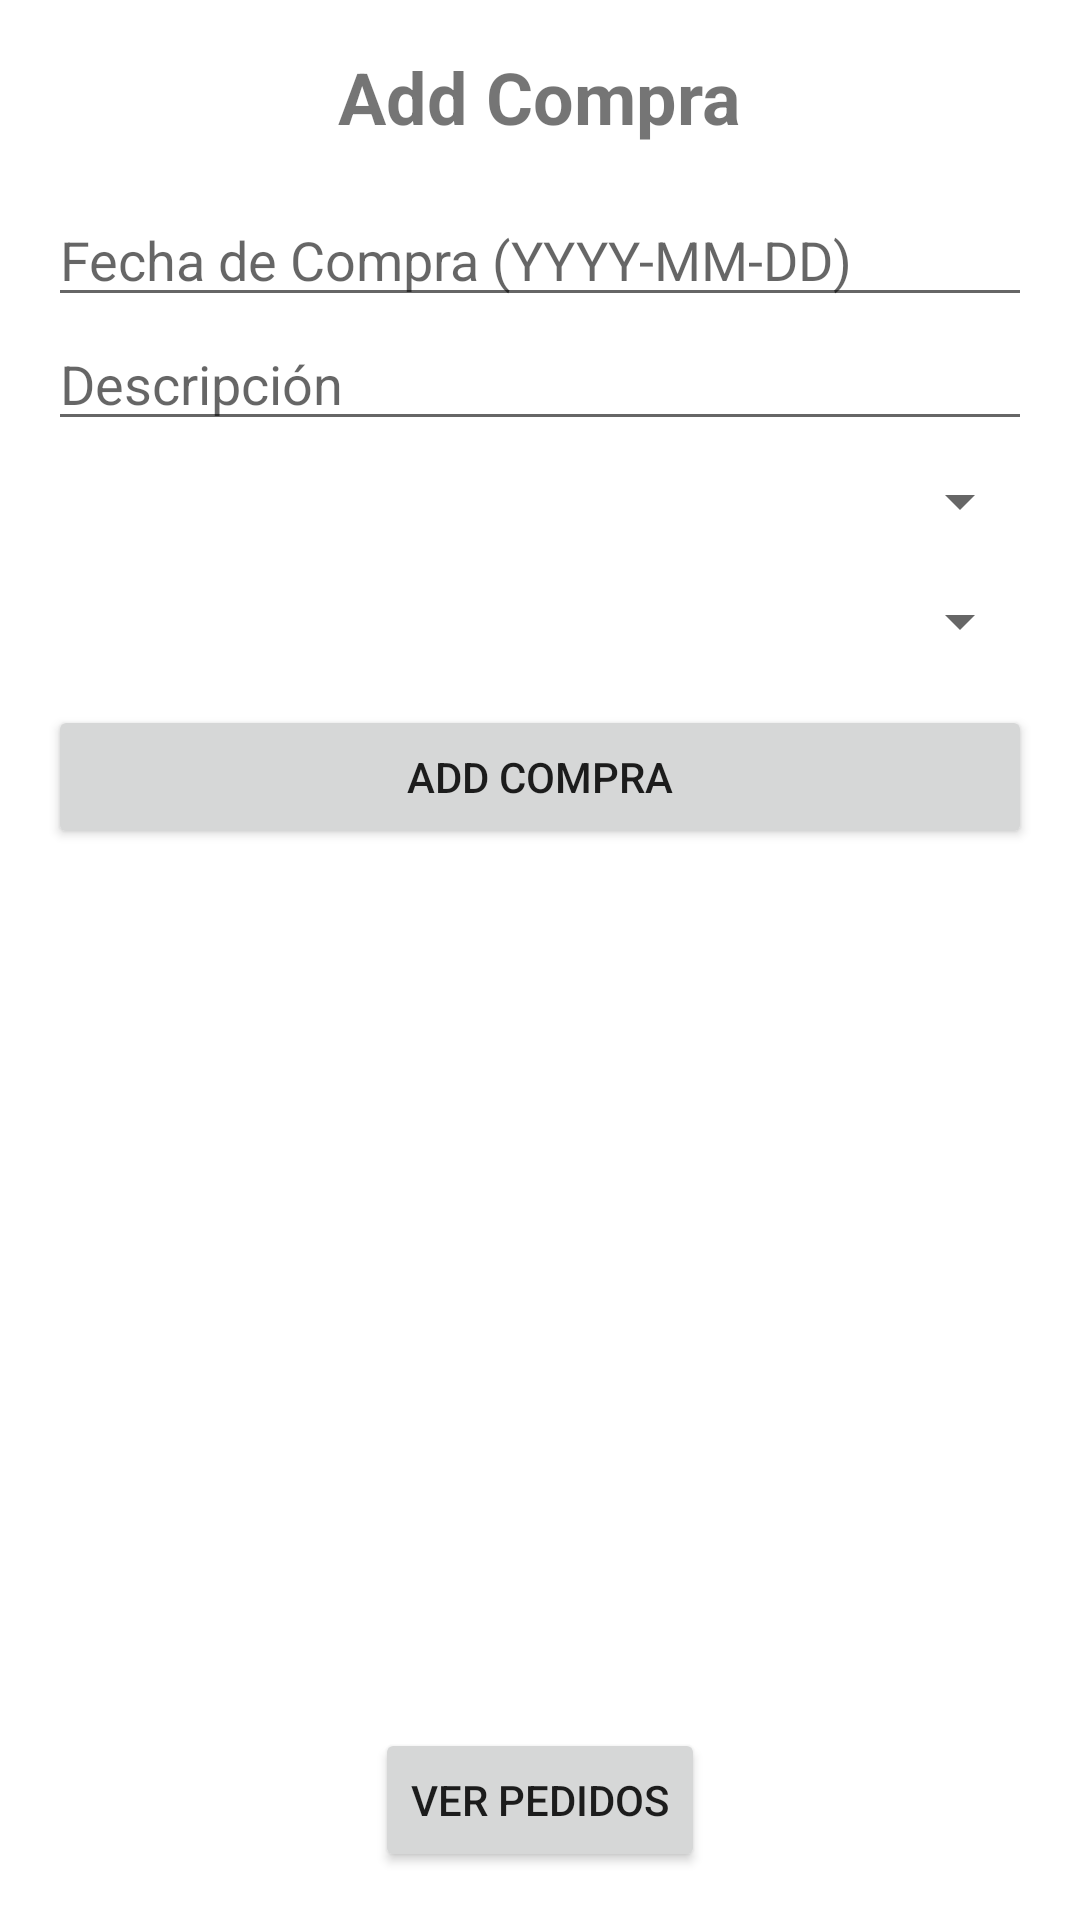

Android layout source for this screen:
<!-- AndroidManifest.xml: application theme Theme.TfgJunio -->
<!-- res/layout/activity_add_compra_view.xml -->
<?xml version="1.0" encoding="utf-8"?>
<LinearLayout xmlns:android="http://schemas.android.com/apk/res/android"
    xmlns:tools="http://schemas.android.com/tools"
    android:layout_width="match_parent"
    android:layout_height="match_parent"
    android:orientation="vertical"
    android:padding="16dp"
    tools:context="com.tfgjunio.view.Compra.AddCompraView">

    <TextView
        android:id="@+id/tvAddCompraTitle"
        android:layout_width="wrap_content"
        android:layout_height="wrap_content"
        android:text="Add Compra"
        android:textSize="24sp"
        android:textStyle="bold"
        android:layout_gravity="center_horizontal"
        android:paddingBottom="16dp"/>

    <EditText
        android:id="@+id/etFechaCompra"
        android:layout_width="match_parent"
        android:layout_height="wrap_content"
        android:hint="Fecha de Compra (YYYY-MM-DD)"
        android:inputType="date"
        android:focusable="false"
        android:clickable="false"/>

    <EditText
        android:id="@+id/etDescripcionCompra"
        android:layout_width="match_parent"
        android:layout_height="wrap_content"
        android:hint="Descripción"
        android:inputType="textMultiLine" />

    <Spinner
        android:id="@+id/spinnerRecursos"
        android:layout_width="match_parent"
        android:layout_height="wrap_content"
        android:prompt="Seleccionar Recursos"
        android:layout_marginTop="8dp" />

    <Spinner
        android:id="@+id/spinnerCrianza"
        android:layout_width="match_parent"
        android:layout_height="wrap_content"
        android:prompt="Seleccionar Crianza"
        android:layout_marginTop="16dp" />

    <Button
        android:id="@+id/btnAddCompra"
        android:layout_width="match_parent"
        android:layout_height="wrap_content"
        android:text="Add Compra"
        android:layout_marginTop="16dp" />

    <LinearLayout
        android:layout_width="match_parent"
        android:layout_height="0dp"
        android:layout_weight="1"
        android:gravity="bottom|center">

        <Button
            android:id="@+id/btnListCompra"
            android:layout_width="wrap_content"
            android:layout_height="wrap_content"
            android:text="Ver pedidos" />
    </LinearLayout>
</LinearLayout>
<!-- resources referenced by this layout -->
<resources>
  <style name="Theme.TfgJunio" parent="Theme.MaterialComponents.DayNight.DarkActionBar">
          
          <item name="colorPrimary">@color/green</item>
          <item name="colorPrimaryVariant">@color/purple_700</item>
          <item name="colorOnPrimary">@color/white</item>
          
          <item name="colorSecondary">@color/teal_200</item>
          <item name="colorSecondaryVariant">@color/teal_700</item>
          <item name="colorOnSecondary">@color/black</item>
          
          <item name="android:statusBarColor">?attr/colorPrimaryVariant</item>
          
  
      </style>
  <color name="green">#336000</color>
  <color name="purple_700">#FF3700B3</color>
  <color name="white">#FFFFFFFF</color>
  <color name="teal_200">#FF03DAC5</color>
  <color name="teal_700">#FF018786</color>
  <color name="black">#FF000000</color>
</resources>
